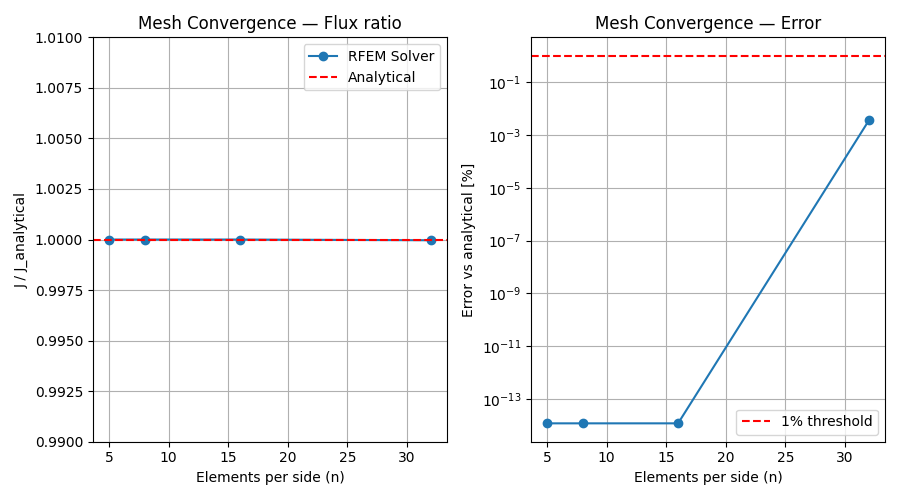

The file beside this chart, header and first rows:
n, nels, J, J_analytical, error_pct
5, 125, 1.35e-11, 1.3499999999999999e-11, 1.1967312102908388e-14
8, 512, 1.3499999999999997e-11, 1.3499999999999999e-11, 1.1967312102908388e-14
16, 4096, 1.3499999999999997e-11, 1.3499999999999999e-11, 1.1967312102908388e-14
32, 32768, 1.3499519999999998e-11, 1.3499999999999999e-11, 0.003556
